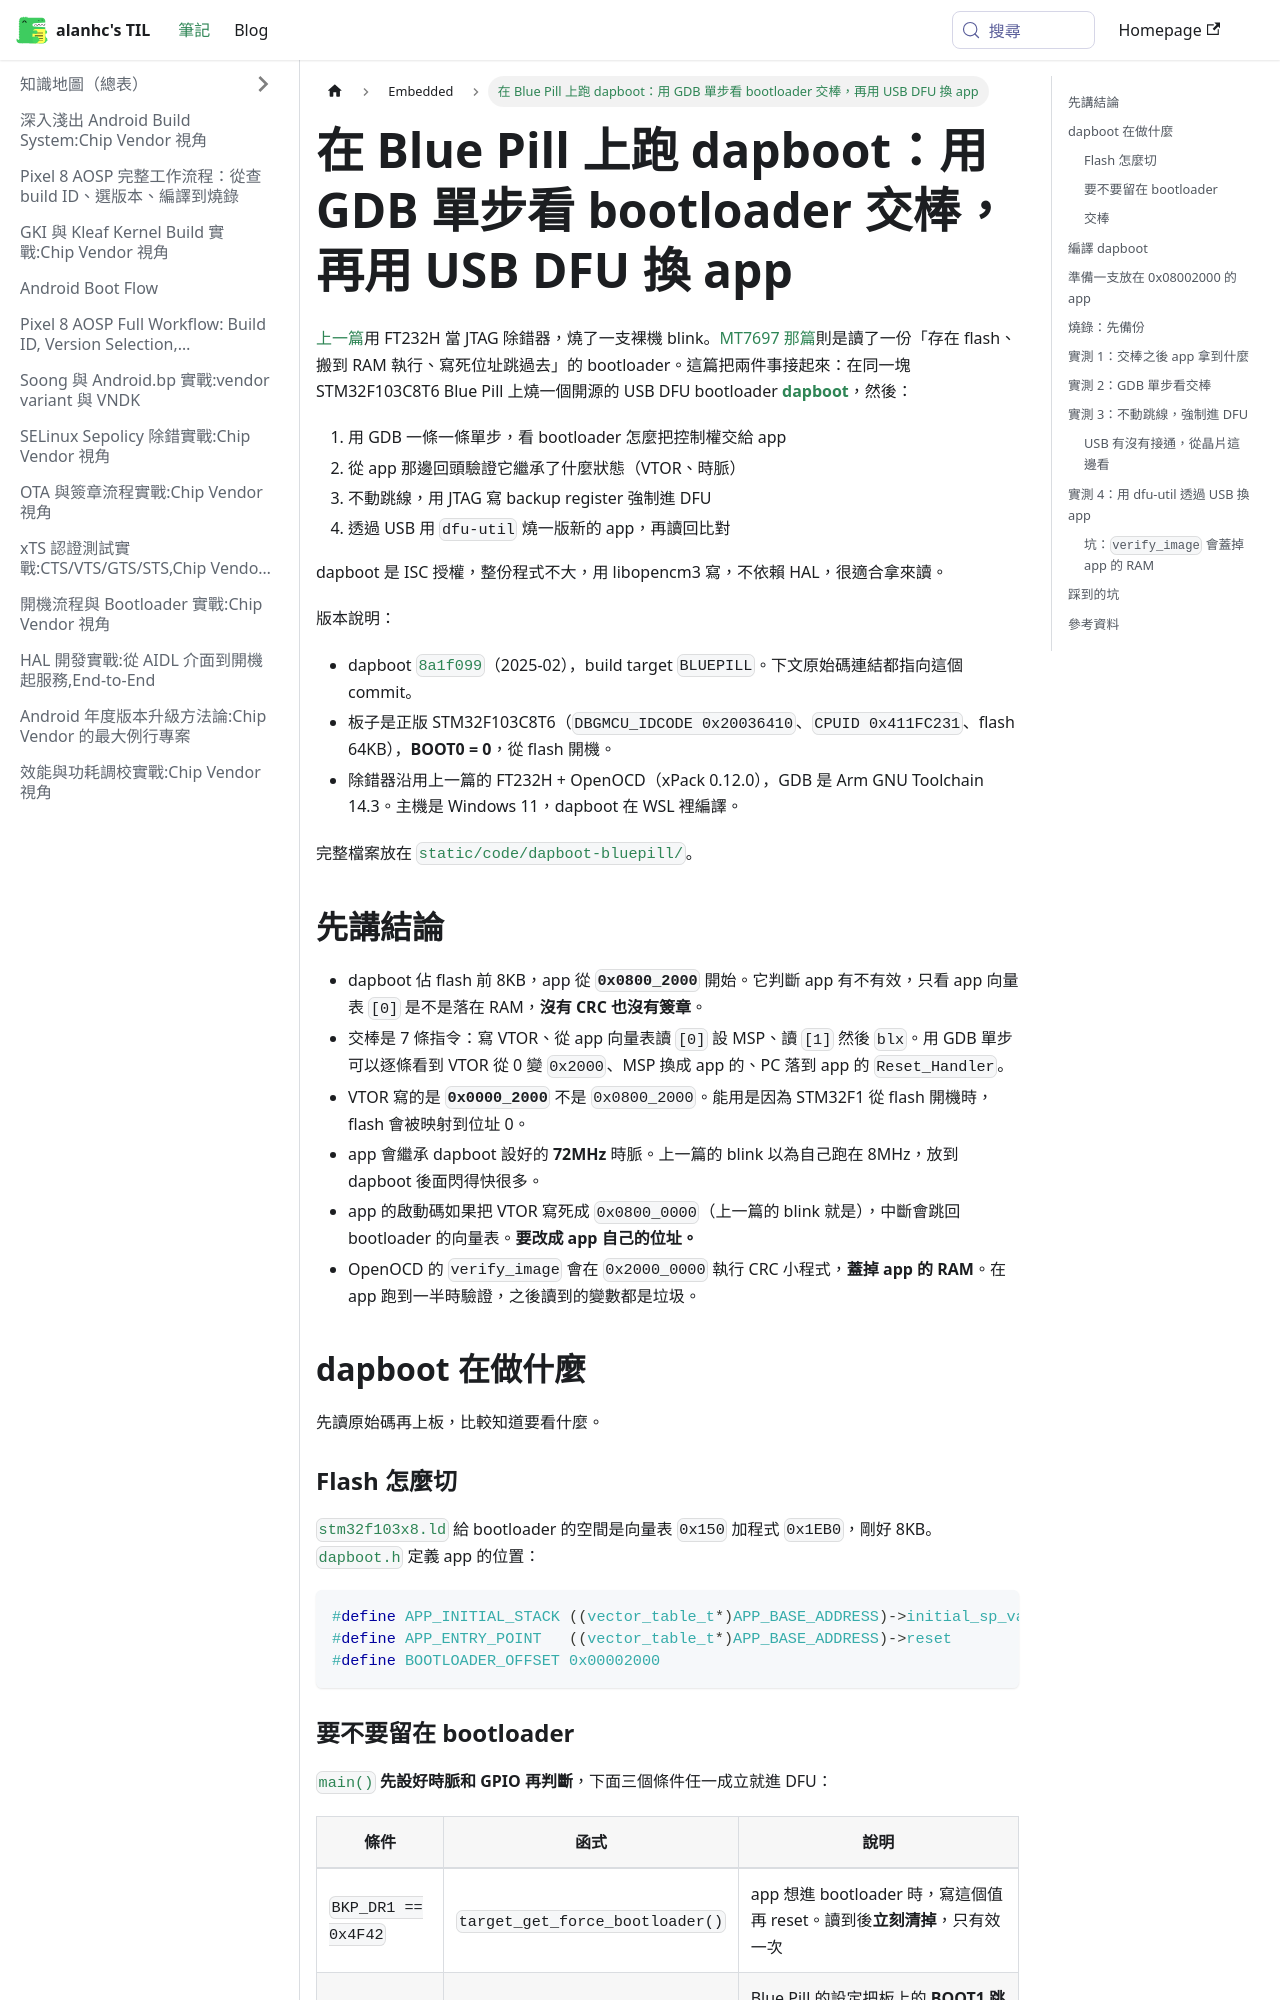

repository: alanhc/til · page: docs/Embedded/dapboot-bluepill.html · generator: docusaurus

# 在 Blue Pill 上跑 dapboot：用 GDB 單步看 bootloader 交棒，再用 USB DFU 換 app

[上一篇](./ft232h-jtag-stm32.md)用 FT232H 當 JTAG 除錯器，燒了一支裸機 blink。[MT7697 那篇](./mt7697-bootloader-walkthrough.md)則是讀了一份「存在 flash、搬到 RAM 執行、寫死位址跳過去」的 bootloader。這篇把兩件事接起來：在同一塊 STM32F103C8T6 Blue Pill 上燒一個開源的 USB DFU bootloader **[dapboot](https://github.com/devanlai/dapboot)**，然後：

1. 用 GDB 一條一條單步，看 bootloader 怎麼把控制權交給 app
2. 從 app 那邊回頭驗證它繼承了什麼狀態（VTOR、時脈）
3. 不動跳線，用 JTAG 寫 backup register 強制進 DFU
4. 透過 USB 用 `dfu-util` 燒一版新的 app，再讀回比對

dapboot 是 ISC 授權，整份程式不大，用 libopencm3 寫，不依賴 HAL，很適合拿來讀。

版本說明：

- dapboot [`8a1f099`](https://github.com/devanlai/dapboot/tree/8a1f099f6e43ce292eee3a326bd810b7e55f198f)（2025-02），build target `BLUEPILL`。下文原始碼連結都指向這個 commit。
- 板子是正版 STM32F103C8T6（`DBGMCU_IDCODE 0x20036410`、`CPUID 0x411FC231`、flash 64KB），**BOOT0 = 0**，從 flash 開機。
- 除錯器沿用上一篇的 FT232H + OpenOCD（xPack 0.12.0），GDB 是 Arm GNU Toolchain 14.3。主機是 Windows 11，dapboot 在 WSL 裡編譯。

完整檔案放在 [`static/code/dapboot-bluepill/`](https://github.com/alanhc/til/tree/main/static/code/dapboot-bluepill)。

## 先講結論

- dapboot 佔 flash 前 8KB，app 從 **`0x0800_2000`** 開始。它判斷 app 有不有效，只看 app 向量表 `[0]` 是不是落在 RAM，**沒有 CRC 也沒有簽章**。
- 交棒是 7 條指令：寫 VTOR、從 app 向量表讀 `[0]` 設 MSP、讀 `[1]` 然後 `blx`。用 GDB 單步可以逐條看到 VTOR 從 0 變 `0x2000`、MSP 換成 app 的、PC 落到 app 的 `Reset_Handler`。
- VTOR 寫的是 **`0x0000_2000`** 不是 `0x0800_2000`。能用是因為 STM32F1 從 flash 開機時，flash 會被映射到位址 0。
- app 會繼承 dapboot 設好的 **72MHz** 時脈。上一篇的 blink 以為自己跑在 8MHz，放到 dapboot 後面閃得快很多。
- app 的啟動碼如果把 VTOR 寫死成 `0x0800_0000`（上一篇的 blink 就是），中斷會跳回 bootloader 的向量表。**要改成 app 自己的位址。**
- OpenOCD 的 `verify_image` 會在 `0x2000_0000` 執行 CRC 小程式，**蓋掉 app 的 RAM**。在 app 跑到一半時驗證，之後讀到的變數都是垃圾。

## dapboot 在做什麼

先讀原始碼再上板，比較知道要看什麼。

### Flash 怎麼切

[`stm32f103x8.ld`](https://github.com/devanlai/dapboot/blob/8a1f099f6e43ce292eee3a326bd810b7e55f198f/src/stm32f103/stm32f103x8.ld) 給 bootloader 的空間是向量表 `0x150` 加程式 `0x1EB0`，剛好 8KB。[`dapboot.h`](https://github.com/devanlai/dapboot/blob/8a1f099f6e43ce292eee3a326bd810b7e55f198f/src/dapboot.h) 定義 app 的位置：

```c
#define APP_INITIAL_STACK ((vector_table_t*)APP_BASE_ADDRESS)->initial_sp_value  /* app [0] */
#define APP_ENTRY_POINT   ((vector_table_t*)APP_BASE_ADDRESS)->reset             /* app [1] */
#define BOOTLOADER_OFFSET 0x00002000
```
